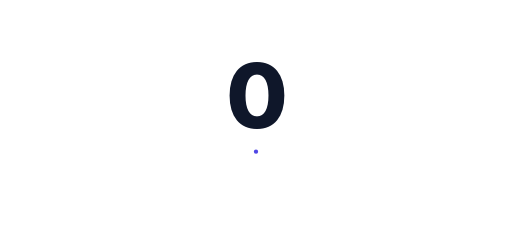
t = 0.00 s
t = 0.49 s: frame unchanged from t = 0.00 s, image omitted
t = 0.94 s: frame unchanged from t = 0.00 s, image omitted
t = 1.46 s: frame unchanged from t = 0.00 s, image omitted
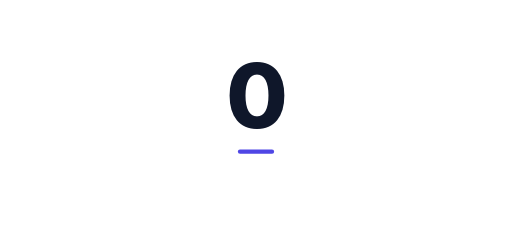
t = 1.98 s
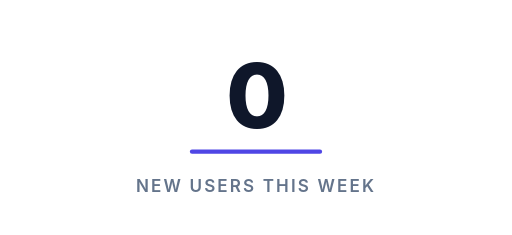
t = 2.40 s

The animated SVG that drew these frames (rendered in a browser with its animation timeline set to each time). Animation: 4 SMIL elements (animate=4); one cycle of 2.40 s.

<?xml version="1.0" encoding="UTF-8"?>
<!--
  Number counter — ticks 0 → 8,420 over 1.6s using values keyframes.
  Subtitle and underline reveal after.
  Total: 2.4s. Holds.
  Viewport: 480 × 220.
-->
<svg xmlns="http://www.w3.org/2000/svg" viewBox="0 0 480 220" width="480" height="220">
  <text x="240" y="120" font-family="Inter, system-ui, sans-serif"
        font-size="84" font-weight="800" fill="#0f172a" text-anchor="middle"
        letter-spacing="-2" font-variant-numeric="tabular-nums">
    <animate attributeName="textContent"
             values="0;230;1,205;3,400;5,820;7,210;8,200;8,420"
             begin="0.2s" dur="1.6s" fill="freeze"/>
    0
  </text>
  <line x1="240" y1="142" x2="240" y2="142" stroke="#4f46e5" stroke-width="4" stroke-linecap="round">
    <animate attributeName="x1" from="240" to="180" begin="1.85s" dur="0.5s" fill="freeze"
             calcMode="spline" keySplines="0.4 0 0.2 1"/>
    <animate attributeName="x2" from="240" to="300" begin="1.85s" dur="0.5s" fill="freeze"
             calcMode="spline" keySplines="0.4 0 0.2 1"/>
  </line>
  <text x="240" y="180" font-family="Inter, system-ui, sans-serif"
        font-size="16" font-weight="600" fill="#64748b" text-anchor="middle"
        letter-spacing="2" opacity="0">
    <animate attributeName="opacity" from="0" to="1" begin="2.0s" dur="0.4s" fill="freeze"/>
    NEW USERS THIS WEEK
  </text>
</svg>
